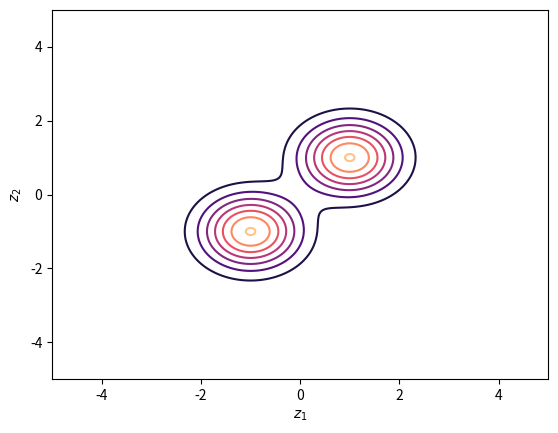

Recreate this plot in Python.
import matplotlib.pyplot as plt
import numpy as np

from scipy.stats import multivariate_normal

# Example parameters of multivariate
mu1 = 1 * np.array([-1,-1])
mu2 = 1 * np.array([1,1])
sig = 0.45 * np.identity(2)

# Create grid and multivariate normal
x = np.linspace(-5,5,300)
y = np.linspace(-5,5,300)
X, Y = np.meshgrid(x,y)
pos = np.empty(X.shape + (2,))
pos[:, :, 0] = X; pos[:, :, 1] = Y
p1 = multivariate_normal(mu1, sig)
p2 = multivariate_normal(mu2, sig)

def mixture_pdf(p1, p2, pos, pi=0.5):
    return (1-pi)*p1.pdf(pos) + pi*p2.pdf(pos)


plt.contour(X,Y, mixture_pdf(p1, p2, pos), cmap='magma')
plt.xlabel(r'$z_{1}$')
plt.ylabel(r'$z_{2}$')
plt.show()

